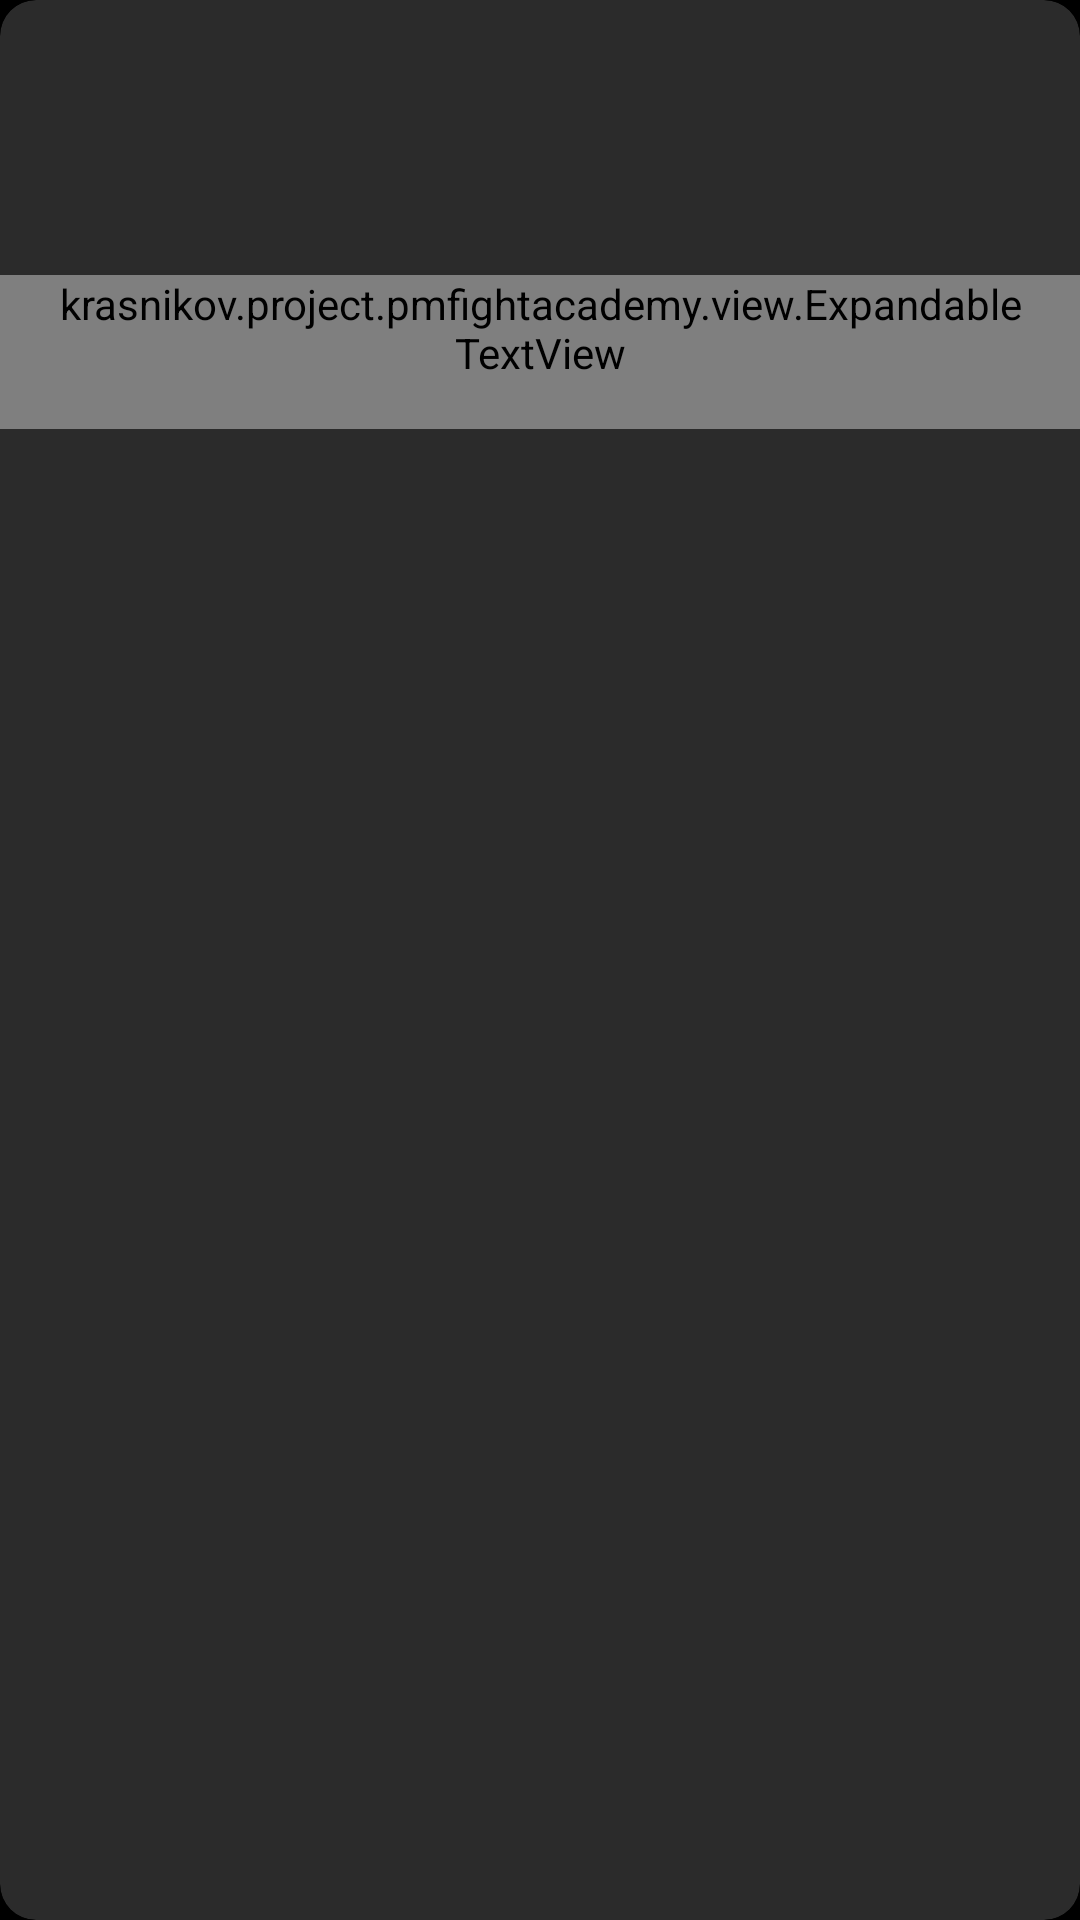

Here is an Android app screen rendered from its layout file. Give the layout XML and the strings, colors and styles it references.
<!-- AndroidManifest.xml: application theme Theme.PMFightAcademy -->
<!-- res/layout/recycler_item_detail_coach.xml -->
<?xml version="1.0" encoding="utf-8"?>
<com.google.android.material.card.MaterialCardView xmlns:android="http://schemas.android.com/apk/res/android"
    xmlns:app="http://schemas.android.com/apk/res-auto"
    xmlns:tools="http://schemas.android.com/tools"
    android:layout_width="match_parent"
    android:layout_height="wrap_content"
    android:layout_marginBottom="@dimen/spacing_medium">

    <androidx.constraintlayout.widget.ConstraintLayout
        android:layout_width="match_parent"
        android:layout_height="match_parent"
        android:layout_marginTop="@dimen/spacing_medium">

        <com.google.android.material.imageview.ShapeableImageView
            android:id="@+id/ivAvatar"
            android:layout_width="@dimen/coach_avatar_size"
            android:layout_height="@dimen/coach_avatar_size"
            app:layout_constraintStart_toStartOf="@id/marginStart"
            app:layout_constraintTop_toTopOf="parent"
            app:shapeAppearanceOverlay="@style/ShapeAppearanceOverlay.App.Circle"
            tools:src="@drawable/coach_avatar" />

        <androidx.appcompat.widget.AppCompatTextView
            android:id="@+id/tvName"
            android:layout_width="0dp"
            android:layout_height="wrap_content"
            android:layout_marginStart="@dimen/spacing_small"
            android:textSize="16sp"
            app:layout_constraintEnd_toEndOf="@id/marginEnd"
            app:layout_constraintStart_toEndOf="@id/ivAvatar"
            app:layout_constraintTop_toTopOf="parent"
            tools:text="Aleksandr Tarasov" />

        <androidx.appcompat.widget.AppCompatTextView
            android:id="@+id/tvAge"
            android:layout_width="0dp"
            android:layout_height="wrap_content"
            android:layout_marginStart="@dimen/spacing_small"
            android:layout_marginTop="@dimen/spacing_micro"
            app:layout_constraintStart_toEndOf="@id/ivAvatar"
            app:layout_constraintTop_toBottomOf="@id/tvName"
            tools:text="29 years old" />

        <androidx.appcompat.widget.AppCompatTextView
            android:id="@+id/tvServices"
            android:layout_width="wrap_content"
            android:layout_height="wrap_content"
            android:layout_marginStart="@dimen/spacing_small"
            android:layout_marginTop="@dimen/spacing_micro"
            app:layout_constrainedWidth="true"
            app:layout_constraintBaseline_toBaselineOf="@id/tvAge"
            app:layout_constraintEnd_toEndOf="@id/marginEnd"
            app:layout_constraintHorizontal_bias="1"
            app:layout_constraintStart_toEndOf="@id/tvAge"
            app:layout_constraintTop_toBottomOf="@id/tvName"
            tools:text="Boxing" />

        <androidx.appcompat.widget.AppCompatTextView
            android:id="@+id/tvPhoneNumber"
            android:layout_width="0dp"
            android:layout_height="wrap_content"
            android:layout_marginStart="@dimen/spacing_small"
            android:layout_marginTop="@dimen/spacing_micro"
            android:layout_marginEnd="@dimen/spacing_medium"
            android:autoLink="phone"
            app:layout_constraintStart_toEndOf="@id/ivAvatar"
            app:layout_constraintTop_toBottomOf="@id/barrierAgeServices"
            tools:text="+380679999999" />

        <krasnikov.project.pmfightacademy.view.ExpandableTextView
            android:id="@+id/tvDescription"
            android:layout_width="0dp"
            android:layout_height="wrap_content"
            android:layout_marginTop="@dimen/spacing_small"
            android:paddingStart="@dimen/spacing_medium"
            android:paddingEnd="@dimen/spacing_medium"
            android:paddingBottom="@dimen/spacing_medium"
            app:backgroundShowMore="@drawable/expandable_tv_gradient"
            app:layout_constraintEnd_toEndOf="parent"
            app:layout_constraintStart_toStartOf="parent"
            app:layout_constraintTop_toBottomOf="@id/barrierAvatarPhone"
            app:textColorShowMore="@color/white"
            tools:text="@tools:sample/lorem/random" />

        <androidx.constraintlayout.widget.Barrier
            android:id="@+id/barrierAgeServices"
            android:layout_width="0dp"
            android:layout_height="0dp"
            app:barrierDirection="bottom"
            app:constraint_referenced_ids="tvAge,tvServices" />

        <androidx.constraintlayout.widget.Barrier
            android:id="@+id/barrierAvatarPhone"
            android:layout_width="0dp"
            android:layout_height="0dp"
            app:barrierDirection="bottom"
            app:constraint_referenced_ids="ivAvatar,tvPhoneNumber" />

        <androidx.constraintlayout.widget.Guideline
            android:id="@+id/marginStart"
            android:layout_width="0dp"
            android:layout_height="0dp"
            android:orientation="vertical"
            app:layout_constraintGuide_begin="@dimen/spacing_medium" />

        <androidx.constraintlayout.widget.Guideline
            android:id="@+id/marginEnd"
            android:layout_width="0dp"
            android:layout_height="0dp"
            android:orientation="vertical"
            app:layout_constraintGuide_end="@dimen/spacing_medium" />

    </androidx.constraintlayout.widget.ConstraintLayout>
</com.google.android.material.card.MaterialCardView>
<!-- resources referenced by this layout -->
<resources>
  <color name="white">#FFFFFFFF</color>
  <dimen name="coach_avatar_size">64dp</dimen>
  <dimen name="spacing_medium">16dp</dimen>
  <dimen name="spacing_micro">4dp</dimen>
  <dimen name="spacing_small">8dp</dimen>
  <!-- drawable expandable_tv_gradient (drawable) -->
  <?xml version="1.0" encoding="utf-8"?>
  <shape xmlns:android="http://schemas.android.com/apk/res/android"
      android:shape="rectangle">
      <corners
          android:bottomLeftRadius="@dimen/card_corner_radius"
          android:bottomRightRadius="@dimen/card_corner_radius" />
      <gradient
          android:angle="270"
          android:endColor="#FF232323"
          android:startColor="#99232323" />
  </shape>
  <style name="ShapeAppearanceOverlay.App.Circle" parent="">
          <item name="cornerFamily">rounded</item>
          <item name="cornerSize">50%</item>
      </style>
  <dimen name="card_corner_radius">12dp</dimen>
  <color name="yellow_primary">#FFF4E133</color>
  <color name="black">#FF000000</color>
  <color name="yellow_secondary">#CCF4E133</color>
  <style name="Widget.App.Toolbar" parent="Widget.MaterialComponents.Toolbar">
          <item name="titleTextColor">@color/yellow_primary</item>
          <item name="android:titleTextAppearance">@style/TextAppearance.App.ToolbarTitle</item>
          <item name="titleTextAppearance">@style/TextAppearance.App.ToolbarTitle</item>
          <item name="navigationIconTint">@color/yellow_primary</item>
      </style>
  <style name="Widget.App.Button" parent="Widget.MaterialComponents.Button">
          <item name="cornerRadius">@dimen/button_corner_radius</item>
          <item name="android:buttonCornerRadius">@dimen/button_corner_radius</item>
          <item name="android:backgroundTint">@color/button_color</item>
      </style>
  <style name="Widget.App.TextInputLayout" parent="Widget.MaterialComponents.TextInputLayout.OutlinedBox">
          <item name="boxBackgroundColor">@color/white</item>
          <item name="startIconTint">@color/yellow_primary</item>
          <item name="endIconTint">@color/grey</item>
          <item name="boxStrokeColor">@null</item>
          <item name="boxCornerRadiusTopStart">@dimen/input_text_corner_radius</item>
          <item name="boxCornerRadiusTopEnd">@dimen/input_text_corner_radius</item>
          <item name="boxCornerRadiusBottomStart">@dimen/input_text_corner_radius</item>
          <item name="boxCornerRadiusBottomEnd">@dimen/input_text_corner_radius</item>
          <item name="android:textColorHint">@color/grey</item>
      </style>
  <style name="Widget.App.CardView" parent="Widget.MaterialComponents.CardView">
          <item name="cardCornerRadius">@dimen/card_corner_radius</item>
          <item name="android:backgroundTint">@color/dark_grey</item>
          <item name="cardForegroundColor">@color/card_foreground_color</item>
      </style>
  <style name="ThemeOverlay.App.BottomSheetDialog" parent="@style/ThemeOverlay.MaterialComponents.BottomSheetDialog">
          <item name="bottomSheetStyle">@style/Widget.App.BottomSheet</item>
          <item name="android:backgroundTint">@color/dark_grey</item>
      </style>
  <style name="TextAppearance.App.ToolbarTitle" parent="TextAppearance.MaterialComponents.Headline6" />
  <dimen name="button_corner_radius">24dp</dimen>
  <color name="grey">#FFA8A8A8</color>
  <dimen name="input_text_corner_radius">24dp</dimen>
  <color name="dark_grey">#FF2B2B2B</color>
  <style name="Widget.App.BottomSheet" parent="Widget.MaterialComponents.BottomSheet">
          <item name="shapeAppearanceOverlay">@style/Widget.MyApp.CardShape</item>
      </style>
  <style name="Widget.MyApp.CardShape" parent="ShapeAppearance.MaterialComponents.LargeComponent">
          <item name="cornerFamilyTopLeft">rounded</item>
          <item name="cornerFamilyTopRight">rounded</item>
          <item name="cornerSizeTopLeft">@dimen/card_corner_radius</item>
          <item name="cornerSizeTopRight">@dimen/card_corner_radius</item>
      </style>
</resources>
